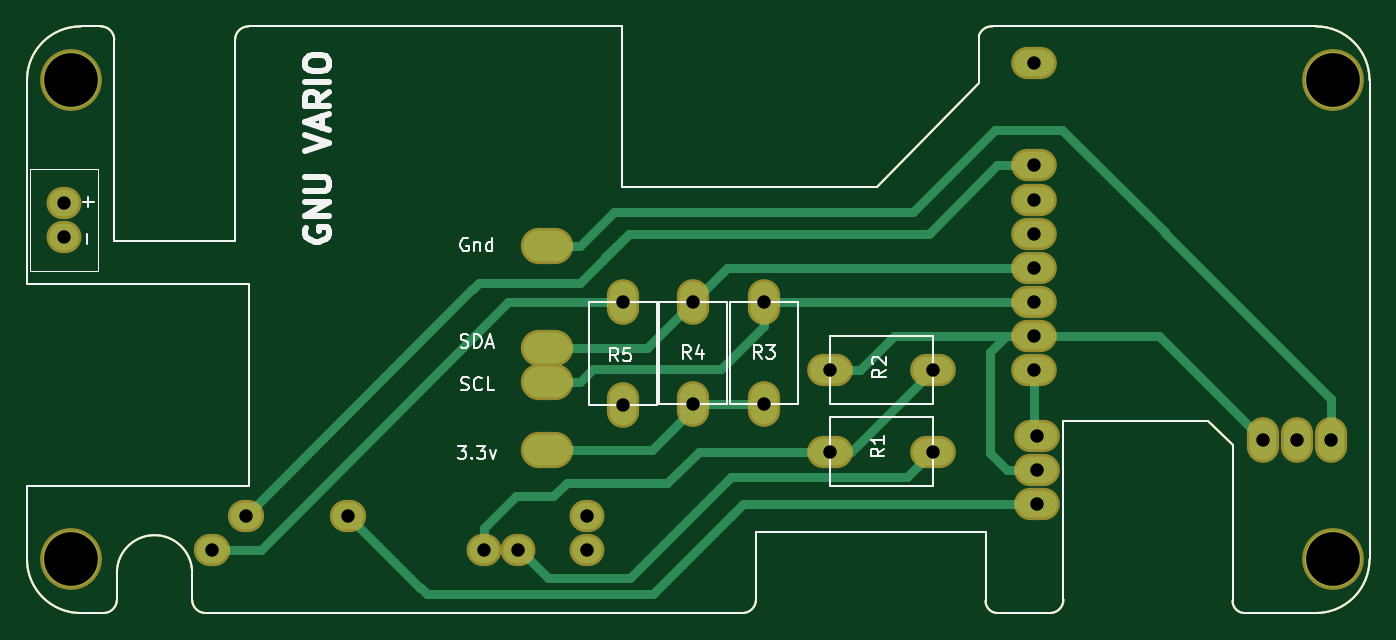
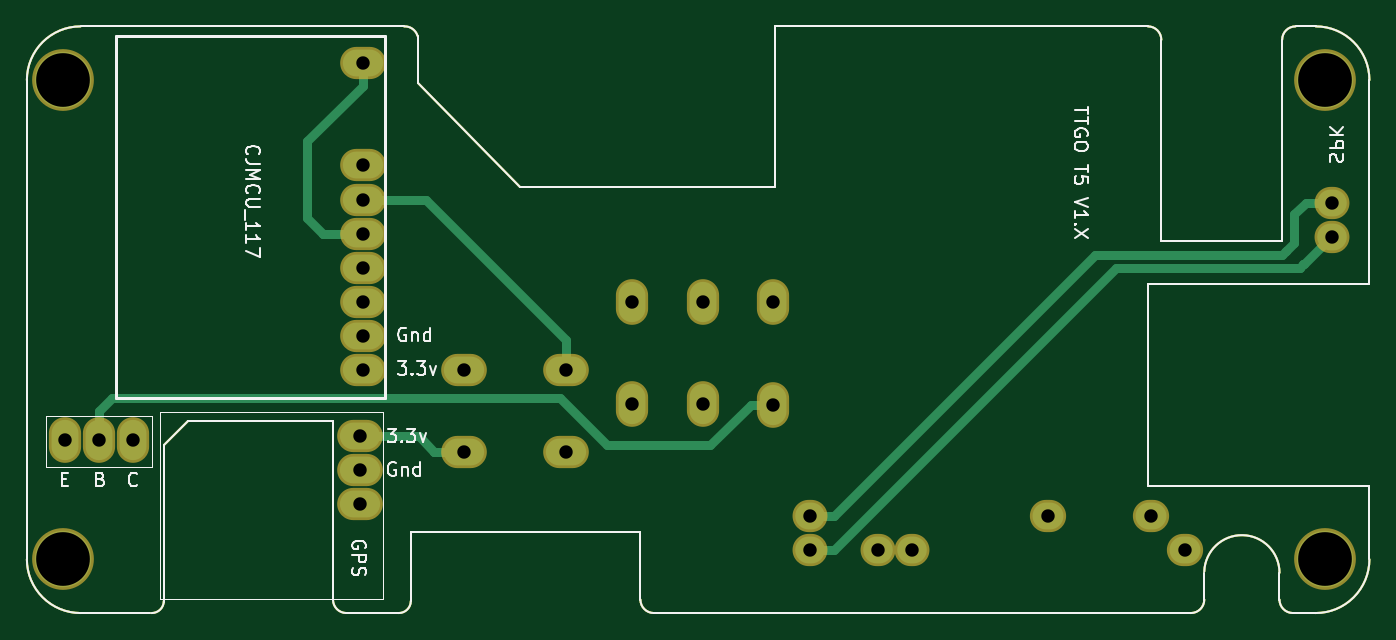
Circuit board: 9 layer files. Board 100.0 x 43.7 mm.
- bottom_copper: Gnu vario V1.9-B.Cu.gbl (6200 bytes)
- bottom_mask: Gnu vario V1.9-B.Mask.gbs (4236 bytes)
- bottom_silk: Gnu vario V1.9-B.SilkS.gbo (14656 bytes)
- outline: Gnu vario V1.9-Edge.Cuts.gm1 (3098 bytes)
- top_copper: Gnu vario V1.9-F.Cu.gtl (8537 bytes)
- top_mask: Gnu vario V1.9-F.Mask.gts (4374 bytes)
- top_silk: Gnu vario V1.9-F.SilkS.gto (13094 bytes)
- drill: Gnu vario V1.9-NPTH.drl (200 bytes)
- drill: Gnu vario V1.9-PTH.drl (648 bytes)

=== bottom_copper: Gnu vario V1.9-B.Cu.gbl ===
%TF.GenerationSoftware,KiCad,Pcbnew,(5.0.0)*%
%TF.CreationDate,2019-07-02T00:18:45+02:00*%
%TF.ProjectId,Gnu vario V1.9,476E7520766172696F2056312E392E6B,V 1.4*%
%TF.SameCoordinates,Original*%
%TF.FileFunction,Copper,L2,Bot,Signal*%
%TF.FilePolarity,Positive*%
%FSLAX46Y46*%
G04 Gerber Fmt 4.6, Leading zero omitted, Abs format (unit mm)*
G04 Created by KiCad (PCBNEW (5.0.0)) date 07/02/19 00:18:45*
%MOMM*%
%LPD*%
G01*
G04 APERTURE LIST*
%ADD10C,0.150000*%
%ADD11O,2.200000X2.000000*%
%ADD12C,4.200000*%
%ADD13O,2.300000X2.000000*%
%ADD14O,3.000000X2.000000*%
%ADD15O,2.000000X3.000000*%
%ADD16C,0.700000*%
G04 APERTURE END LIST*
D10*
X162700000Y-95300000D02*
X173500000Y-95300000D01*
X162700000Y-108600000D02*
G75*
G02X161700000Y-109600000I-1000000J0D01*
G01*
X176200000Y-109600000D02*
G75*
G02X175300000Y-108700000I0J900000D01*
G01*
X175300000Y-97100000D02*
X175300000Y-108800000D01*
X173500000Y-95300000D02*
X175300000Y-97100000D01*
X162700000Y-95300000D02*
X162700000Y-108600000D01*
X157800000Y-109600000D02*
G75*
G02X156900000Y-108700000I0J900000D01*
G01*
X85500000Y-69900000D02*
X85500000Y-85100000D01*
X102000000Y-100100000D02*
X85500000Y-100100000D01*
X102000000Y-85100000D02*
X102000000Y-100100000D01*
X101000000Y-85100000D02*
X102000000Y-85100000D01*
X101000000Y-85100000D02*
X85500000Y-85100000D01*
X148800000Y-77900000D02*
X156400000Y-70100000D01*
X129800000Y-77900000D02*
X148800000Y-77900000D01*
X129800000Y-65900000D02*
X129800000Y-77900000D01*
X157800000Y-109600000D02*
X161700000Y-109600000D01*
X175700000Y-65900000D02*
X162400000Y-65900000D01*
X162400000Y-65900000D02*
X157400000Y-65900000D01*
X156402857Y-66600886D02*
G75*
G02X157400000Y-65900000I952331J-295115D01*
G01*
X156400000Y-66600000D02*
X156400000Y-70100000D01*
X98800000Y-109600000D02*
G75*
G02X97800000Y-108600000I0J1000000D01*
G01*
X92198215Y-108600000D02*
G75*
G02X91198215Y-109600000I-1000000J0D01*
G01*
X92198215Y-106600000D02*
G75*
G02X97800000Y-106500000I2801785J0D01*
G01*
X97800000Y-108600000D02*
X97800000Y-106600000D01*
X92198215Y-108600000D02*
X92198215Y-106600000D01*
X139800000Y-108600000D02*
G75*
G02X138800000Y-109600000I-1000000J0D01*
G01*
X101000000Y-66900000D02*
G75*
G02X102000000Y-65900000I1000000J0D01*
G01*
X91000000Y-65900000D02*
G75*
G02X92000000Y-66900000I0J-1000000D01*
G01*
X85500000Y-69900000D02*
G75*
G02X89500000Y-65900000I4000000J0D01*
G01*
X89500000Y-109600000D02*
G75*
G02X85500000Y-105600000I0J4000000D01*
G01*
X185500000Y-105600000D02*
G75*
G02X181500000Y-109600000I-4000000J0D01*
G01*
X181500000Y-65900000D02*
G75*
G02X185500000Y-69900000I0J-4000000D01*
G01*
X156900000Y-103600000D02*
X139800000Y-103600000D01*
X139800000Y-103600000D02*
X139800000Y-108600000D01*
X156900000Y-108700000D02*
X156900000Y-103600000D01*
X138800000Y-109600000D02*
X98800000Y-109600000D01*
X181500000Y-109600000D02*
X176300000Y-109600000D01*
X185500000Y-69900000D02*
X185500000Y-105600000D01*
X175700000Y-65900000D02*
X181500000Y-65900000D01*
X102000000Y-65900000D02*
X129800000Y-65900000D01*
X101000000Y-81900000D02*
X101000000Y-66900000D01*
X92000000Y-81900000D02*
X101000000Y-81900000D01*
X92000000Y-66900000D02*
X92000000Y-81900000D01*
X89500000Y-65900000D02*
X91000000Y-65900000D01*
X85500000Y-105600000D02*
X85500000Y-100100000D01*
X91200000Y-109600000D02*
X89500000Y-109600000D01*
D11*
X88260000Y-81580000D03*
X88260000Y-79040000D03*
D12*
X88800000Y-105600000D03*
X88800000Y-69900000D03*
X182800000Y-69900000D03*
X182800000Y-105600000D03*
D11*
X127184546Y-102334532D03*
X127184546Y-104874532D03*
D13*
X99244546Y-104884532D03*
D11*
X122104546Y-104874532D03*
X119564546Y-104874532D03*
D13*
X109404546Y-102334532D03*
X101784546Y-102334532D03*
D14*
X160700000Y-96420000D03*
X160700000Y-101500000D03*
X160700000Y-98960000D03*
X152950000Y-97570000D03*
X145330000Y-97570000D03*
X152950000Y-91510000D03*
X145330000Y-91510000D03*
D15*
X140390000Y-94040000D03*
X140390000Y-86420000D03*
X135130000Y-94040000D03*
X135130000Y-86420000D03*
X129890000Y-94070000D03*
X129890000Y-86450000D03*
X177580000Y-96740000D03*
X180120000Y-96740000D03*
X182660000Y-96740000D03*
D14*
X160500000Y-91500000D03*
X160500000Y-88960000D03*
X160500000Y-86420000D03*
X160500000Y-83880000D03*
X160500000Y-76260000D03*
X160500000Y-81340000D03*
X160500000Y-78800000D03*
X160500000Y-68640000D03*
D16*
X158500000Y-96420000D02*
X158500000Y-96420000D01*
X155150000Y-97570000D02*
X156300000Y-96420000D01*
X156300000Y-96420000D02*
X158500000Y-96420000D01*
X155150000Y-97570000D02*
X155150000Y-97570000D01*
X152950000Y-97570000D02*
X155150000Y-97570000D01*
X158500000Y-96420000D02*
X160700000Y-96420000D01*
X163460000Y-81340000D02*
X163460000Y-81340000D01*
X160500000Y-70340000D02*
X160500000Y-68640000D01*
X164600000Y-74440000D02*
X160500000Y-70340000D01*
X164600000Y-80200000D02*
X164600000Y-74440000D01*
X160500000Y-81340000D02*
X163460000Y-81340000D01*
X163460000Y-81340000D02*
X164600000Y-80200000D01*
X180120000Y-94540000D02*
X180120000Y-96740000D01*
X131590000Y-94070000D02*
X134620000Y-97100000D01*
X129890000Y-94070000D02*
X131590000Y-94070000D01*
X134620000Y-97100000D02*
X142300000Y-97100000D01*
X142300000Y-97100000D02*
X145800000Y-93600000D01*
X145800000Y-93600000D02*
X179180000Y-93600000D01*
X179180000Y-93600000D02*
X180120000Y-94540000D01*
X156800000Y-78800000D02*
X160500000Y-78800000D01*
X145330000Y-89270000D02*
X145330000Y-91510000D01*
X160500000Y-78800000D02*
X155800000Y-78800000D01*
X155800000Y-78800000D02*
X145330000Y-89270000D01*
X127184546Y-102334532D02*
X125384546Y-102334532D01*
X91699692Y-82625010D02*
X91100000Y-82025318D01*
X90240000Y-79040000D02*
X88260000Y-79040000D01*
X91100000Y-82025318D02*
X91100000Y-79900000D01*
X91100000Y-79900000D02*
X90240000Y-79040000D01*
X91699692Y-82625010D02*
X91725010Y-82625010D01*
X92000000Y-82900000D02*
X105950014Y-82900000D01*
X91725010Y-82625010D02*
X92000000Y-82900000D01*
X125384546Y-102334532D02*
X105950014Y-82900000D01*
X125384546Y-104874532D02*
X127184546Y-104874532D01*
X88260000Y-81580000D02*
X88360000Y-81580000D01*
X88360000Y-81580000D02*
X90405020Y-83625020D01*
X90425020Y-83625020D02*
X90700010Y-83900010D01*
X90405020Y-83625020D02*
X90425020Y-83625020D01*
X90700010Y-83900010D02*
X104410024Y-83900010D01*
X104410024Y-83900010D02*
X125384546Y-104874532D01*
M02*

=== bottom_mask: Gnu vario V1.9-B.Mask.gbs ===
%TF.GenerationSoftware,KiCad,Pcbnew,(5.0.0)*%
%TF.CreationDate,2019-07-02T00:18:45+02:00*%
%TF.ProjectId,Gnu vario V1.9,476E7520766172696F2056312E392E6B,V 1.4*%
%TF.SameCoordinates,Original*%
%TF.FileFunction,Soldermask,Bot*%
%TF.FilePolarity,Negative*%
%FSLAX46Y46*%
G04 Gerber Fmt 4.6, Leading zero omitted, Abs format (unit mm)*
G04 Created by KiCad (PCBNEW (5.0.0)) date 07/02/19 00:18:45*
%MOMM*%
%LPD*%
G01*
G04 APERTURE LIST*
%ADD10C,0.150000*%
%ADD11O,2.600000X2.400000*%
%ADD12C,4.600000*%
%ADD13O,2.700000X2.400000*%
%ADD14O,3.400000X2.400000*%
%ADD15O,2.400000X3.400000*%
G04 APERTURE END LIST*
D10*
X162700000Y-95300000D02*
X173500000Y-95300000D01*
X162700000Y-108600000D02*
G75*
G02X161700000Y-109600000I-1000000J0D01*
G01*
X176200000Y-109600000D02*
G75*
G02X175300000Y-108700000I0J900000D01*
G01*
X175300000Y-97100000D02*
X175300000Y-108800000D01*
X173500000Y-95300000D02*
X175300000Y-97100000D01*
X162700000Y-95300000D02*
X162700000Y-108600000D01*
X157800000Y-109600000D02*
G75*
G02X156900000Y-108700000I0J900000D01*
G01*
X85500000Y-69900000D02*
X85500000Y-85100000D01*
X102000000Y-100100000D02*
X85500000Y-100100000D01*
X102000000Y-85100000D02*
X102000000Y-100100000D01*
X101000000Y-85100000D02*
X102000000Y-85100000D01*
X101000000Y-85100000D02*
X85500000Y-85100000D01*
X148800000Y-77900000D02*
X156400000Y-70100000D01*
X129800000Y-77900000D02*
X148800000Y-77900000D01*
X129800000Y-65900000D02*
X129800000Y-77900000D01*
X157800000Y-109600000D02*
X161700000Y-109600000D01*
X175700000Y-65900000D02*
X162400000Y-65900000D01*
X162400000Y-65900000D02*
X157400000Y-65900000D01*
X156402857Y-66600886D02*
G75*
G02X157400000Y-65900000I952331J-295115D01*
G01*
X156400000Y-66600000D02*
X156400000Y-70100000D01*
X98800000Y-109600000D02*
G75*
G02X97800000Y-108600000I0J1000000D01*
G01*
X92198215Y-108600000D02*
G75*
G02X91198215Y-109600000I-1000000J0D01*
G01*
X92198215Y-106600000D02*
G75*
G02X97800000Y-106500000I2801785J0D01*
G01*
X97800000Y-108600000D02*
X97800000Y-106600000D01*
X92198215Y-108600000D02*
X92198215Y-106600000D01*
X139800000Y-108600000D02*
G75*
G02X138800000Y-109600000I-1000000J0D01*
G01*
X101000000Y-66900000D02*
G75*
G02X102000000Y-65900000I1000000J0D01*
G01*
X91000000Y-65900000D02*
G75*
G02X92000000Y-66900000I0J-1000000D01*
G01*
X85500000Y-69900000D02*
G75*
G02X89500000Y-65900000I4000000J0D01*
G01*
X89500000Y-109600000D02*
G75*
G02X85500000Y-105600000I0J4000000D01*
G01*
X185500000Y-105600000D02*
G75*
G02X181500000Y-109600000I-4000000J0D01*
G01*
X181500000Y-65900000D02*
G75*
G02X185500000Y-69900000I0J-4000000D01*
G01*
X156900000Y-103600000D02*
X139800000Y-103600000D01*
X139800000Y-103600000D02*
X139800000Y-108600000D01*
X156900000Y-108700000D02*
X156900000Y-103600000D01*
X138800000Y-109600000D02*
X98800000Y-109600000D01*
X181500000Y-109600000D02*
X176300000Y-109600000D01*
X185500000Y-69900000D02*
X185500000Y-105600000D01*
X175700000Y-65900000D02*
X181500000Y-65900000D01*
X102000000Y-65900000D02*
X129800000Y-65900000D01*
X101000000Y-81900000D02*
X101000000Y-66900000D01*
X92000000Y-81900000D02*
X101000000Y-81900000D01*
X92000000Y-66900000D02*
X92000000Y-81900000D01*
X89500000Y-65900000D02*
X91000000Y-65900000D01*
X85500000Y-105600000D02*
X85500000Y-100100000D01*
X91200000Y-109600000D02*
X89500000Y-109600000D01*
D11*
X88260000Y-81580000D03*
X88260000Y-79040000D03*
D12*
X88800000Y-105600000D03*
X88800000Y-69900000D03*
X182800000Y-69900000D03*
X182800000Y-105600000D03*
D11*
X127184546Y-102334532D03*
X127184546Y-104874532D03*
D13*
X99244546Y-104884532D03*
D11*
X122104546Y-104874532D03*
X119564546Y-104874532D03*
D13*
X109404546Y-102334532D03*
X101784546Y-102334532D03*
D14*
X160700000Y-96420000D03*
X160700000Y-101500000D03*
X160700000Y-98960000D03*
X152950000Y-97570000D03*
X145330000Y-97570000D03*
X152950000Y-91510000D03*
X145330000Y-91510000D03*
D15*
X140390000Y-94040000D03*
X140390000Y-86420000D03*
X135130000Y-94040000D03*
X135130000Y-86420000D03*
X129890000Y-94070000D03*
X129890000Y-86450000D03*
X177580000Y-96740000D03*
X180120000Y-96740000D03*
X182660000Y-96740000D03*
D14*
X160500000Y-91500000D03*
X160500000Y-88960000D03*
X160500000Y-86420000D03*
X160500000Y-83880000D03*
X160500000Y-76260000D03*
X160500000Y-81340000D03*
X160500000Y-78800000D03*
X160500000Y-68640000D03*
M02*

=== bottom_silk: Gnu vario V1.9-B.SilkS.gbo (14656 bytes, source omitted) ===
=== outline: Gnu vario V1.9-Edge.Cuts.gm1 ===
%TF.GenerationSoftware,KiCad,Pcbnew,(5.0.0)*%
%TF.CreationDate,2019-07-02T00:18:45+02:00*%
%TF.ProjectId,Gnu vario V1.9,476E7520766172696F2056312E392E6B,V 1.4*%
%TF.SameCoordinates,Original*%
%TF.FileFunction,Profile,NP*%
%FSLAX46Y46*%
G04 Gerber Fmt 4.6, Leading zero omitted, Abs format (unit mm)*
G04 Created by KiCad (PCBNEW (5.0.0)) date 07/02/19 00:18:45*
%MOMM*%
%LPD*%
G01*
G04 APERTURE LIST*
%ADD10C,0.150000*%
G04 APERTURE END LIST*
D10*
X162700000Y-95300000D02*
X173500000Y-95300000D01*
X162700000Y-108600000D02*
G75*
G02X161700000Y-109600000I-1000000J0D01*
G01*
X176200000Y-109600000D02*
G75*
G02X175300000Y-108700000I0J900000D01*
G01*
X175300000Y-97100000D02*
X175300000Y-108800000D01*
X173500000Y-95300000D02*
X175300000Y-97100000D01*
X162700000Y-95300000D02*
X162700000Y-108600000D01*
X157800000Y-109600000D02*
G75*
G02X156900000Y-108700000I0J900000D01*
G01*
X85500000Y-69900000D02*
X85500000Y-85100000D01*
X102000000Y-100100000D02*
X85500000Y-100100000D01*
X102000000Y-85100000D02*
X102000000Y-100100000D01*
X101000000Y-85100000D02*
X102000000Y-85100000D01*
X101000000Y-85100000D02*
X85500000Y-85100000D01*
X148800000Y-77900000D02*
X156400000Y-70100000D01*
X129800000Y-77900000D02*
X148800000Y-77900000D01*
X129800000Y-65900000D02*
X129800000Y-77900000D01*
X157800000Y-109600000D02*
X161700000Y-109600000D01*
X175700000Y-65900000D02*
X162400000Y-65900000D01*
X162400000Y-65900000D02*
X157400000Y-65900000D01*
X156402857Y-66600886D02*
G75*
G02X157400000Y-65900000I952331J-295115D01*
G01*
X156400000Y-66600000D02*
X156400000Y-70100000D01*
X98800000Y-109600000D02*
G75*
G02X97800000Y-108600000I0J1000000D01*
G01*
X92198215Y-108600000D02*
G75*
G02X91198215Y-109600000I-1000000J0D01*
G01*
X92198215Y-106600000D02*
G75*
G02X97800000Y-106500000I2801785J0D01*
G01*
X97800000Y-108600000D02*
X97800000Y-106600000D01*
X92198215Y-108600000D02*
X92198215Y-106600000D01*
X139800000Y-108600000D02*
G75*
G02X138800000Y-109600000I-1000000J0D01*
G01*
X101000000Y-66900000D02*
G75*
G02X102000000Y-65900000I1000000J0D01*
G01*
X91000000Y-65900000D02*
G75*
G02X92000000Y-66900000I0J-1000000D01*
G01*
X85500000Y-69900000D02*
G75*
G02X89500000Y-65900000I4000000J0D01*
G01*
X89500000Y-109600000D02*
G75*
G02X85500000Y-105600000I0J4000000D01*
G01*
X185500000Y-105600000D02*
G75*
G02X181500000Y-109600000I-4000000J0D01*
G01*
X181500000Y-65900000D02*
G75*
G02X185500000Y-69900000I0J-4000000D01*
G01*
X156900000Y-103600000D02*
X139800000Y-103600000D01*
X139800000Y-103600000D02*
X139800000Y-108600000D01*
X156900000Y-108700000D02*
X156900000Y-103600000D01*
X138800000Y-109600000D02*
X98800000Y-109600000D01*
X181500000Y-109600000D02*
X176300000Y-109600000D01*
X185500000Y-69900000D02*
X185500000Y-105600000D01*
X175700000Y-65900000D02*
X181500000Y-65900000D01*
X102000000Y-65900000D02*
X129800000Y-65900000D01*
X101000000Y-81900000D02*
X101000000Y-66900000D01*
X92000000Y-81900000D02*
X101000000Y-81900000D01*
X92000000Y-66900000D02*
X92000000Y-81900000D01*
X89500000Y-65900000D02*
X91000000Y-65900000D01*
X85500000Y-105600000D02*
X85500000Y-100100000D01*
X91200000Y-109600000D02*
X89500000Y-109600000D01*
M02*

=== top_copper: Gnu vario V1.9-F.Cu.gtl (8537 bytes, source omitted) ===
=== top_mask: Gnu vario V1.9-F.Mask.gts ===
%TF.GenerationSoftware,KiCad,Pcbnew,(5.0.0)*%
%TF.CreationDate,2019-07-02T00:18:45+02:00*%
%TF.ProjectId,Gnu vario V1.9,476E7520766172696F2056312E392E6B,V 1.4*%
%TF.SameCoordinates,Original*%
%TF.FileFunction,Soldermask,Top*%
%TF.FilePolarity,Negative*%
%FSLAX46Y46*%
G04 Gerber Fmt 4.6, Leading zero omitted, Abs format (unit mm)*
G04 Created by KiCad (PCBNEW (5.0.0)) date 07/02/19 00:18:45*
%MOMM*%
%LPD*%
G01*
G04 APERTURE LIST*
%ADD10C,0.150000*%
%ADD11O,2.600000X2.400000*%
%ADD12C,4.600000*%
%ADD13O,2.700000X2.400000*%
%ADD14O,3.400000X2.400000*%
%ADD15O,2.400000X3.400000*%
%ADD16O,3.900000X2.700000*%
G04 APERTURE END LIST*
D10*
X162700000Y-95300000D02*
X173500000Y-95300000D01*
X162700000Y-108600000D02*
G75*
G02X161700000Y-109600000I-1000000J0D01*
G01*
X176200000Y-109600000D02*
G75*
G02X175300000Y-108700000I0J900000D01*
G01*
X175300000Y-97100000D02*
X175300000Y-108800000D01*
X173500000Y-95300000D02*
X175300000Y-97100000D01*
X162700000Y-95300000D02*
X162700000Y-108600000D01*
X157800000Y-109600000D02*
G75*
G02X156900000Y-108700000I0J900000D01*
G01*
X85500000Y-69900000D02*
X85500000Y-85100000D01*
X102000000Y-100100000D02*
X85500000Y-100100000D01*
X102000000Y-85100000D02*
X102000000Y-100100000D01*
X101000000Y-85100000D02*
X102000000Y-85100000D01*
X101000000Y-85100000D02*
X85500000Y-85100000D01*
X148800000Y-77900000D02*
X156400000Y-70100000D01*
X129800000Y-77900000D02*
X148800000Y-77900000D01*
X129800000Y-65900000D02*
X129800000Y-77900000D01*
X157800000Y-109600000D02*
X161700000Y-109600000D01*
X175700000Y-65900000D02*
X162400000Y-65900000D01*
X162400000Y-65900000D02*
X157400000Y-65900000D01*
X156402857Y-66600886D02*
G75*
G02X157400000Y-65900000I952331J-295115D01*
G01*
X156400000Y-66600000D02*
X156400000Y-70100000D01*
X98800000Y-109600000D02*
G75*
G02X97800000Y-108600000I0J1000000D01*
G01*
X92198215Y-108600000D02*
G75*
G02X91198215Y-109600000I-1000000J0D01*
G01*
X92198215Y-106600000D02*
G75*
G02X97800000Y-106500000I2801785J0D01*
G01*
X97800000Y-108600000D02*
X97800000Y-106600000D01*
X92198215Y-108600000D02*
X92198215Y-106600000D01*
X139800000Y-108600000D02*
G75*
G02X138800000Y-109600000I-1000000J0D01*
G01*
X101000000Y-66900000D02*
G75*
G02X102000000Y-65900000I1000000J0D01*
G01*
X91000000Y-65900000D02*
G75*
G02X92000000Y-66900000I0J-1000000D01*
G01*
X85500000Y-69900000D02*
G75*
G02X89500000Y-65900000I4000000J0D01*
G01*
X89500000Y-109600000D02*
G75*
G02X85500000Y-105600000I0J4000000D01*
G01*
X185500000Y-105600000D02*
G75*
G02X181500000Y-109600000I-4000000J0D01*
G01*
X181500000Y-65900000D02*
G75*
G02X185500000Y-69900000I0J-4000000D01*
G01*
X156900000Y-103600000D02*
X139800000Y-103600000D01*
X139800000Y-103600000D02*
X139800000Y-108600000D01*
X156900000Y-108700000D02*
X156900000Y-103600000D01*
X138800000Y-109600000D02*
X98800000Y-109600000D01*
X181500000Y-109600000D02*
X176300000Y-109600000D01*
X185500000Y-69900000D02*
X185500000Y-105600000D01*
X175700000Y-65900000D02*
X181500000Y-65900000D01*
X102000000Y-65900000D02*
X129800000Y-65900000D01*
X101000000Y-81900000D02*
X101000000Y-66900000D01*
X92000000Y-81900000D02*
X101000000Y-81900000D01*
X92000000Y-66900000D02*
X92000000Y-81900000D01*
X89500000Y-65900000D02*
X91000000Y-65900000D01*
X85500000Y-105600000D02*
X85500000Y-100100000D01*
X91200000Y-109600000D02*
X89500000Y-109600000D01*
D11*
X88260000Y-81580000D03*
X88260000Y-79040000D03*
D12*
X88800000Y-105600000D03*
X88800000Y-69900000D03*
X182800000Y-69900000D03*
X182800000Y-105600000D03*
D11*
X127184546Y-102334532D03*
X127184546Y-104874532D03*
D13*
X99244546Y-104884532D03*
D11*
X122104546Y-104874532D03*
X119564546Y-104874532D03*
D13*
X109404546Y-102334532D03*
X101784546Y-102334532D03*
D14*
X160700000Y-96420000D03*
X160700000Y-101500000D03*
X160700000Y-98960000D03*
X152950000Y-97570000D03*
X145330000Y-97570000D03*
X152950000Y-91510000D03*
X145330000Y-91510000D03*
D15*
X140390000Y-94040000D03*
X140390000Y-86420000D03*
X135130000Y-94040000D03*
X135130000Y-86420000D03*
D16*
X124210000Y-97470000D03*
X124210000Y-92390000D03*
X124210000Y-89850000D03*
X124210000Y-82230000D03*
D15*
X129890000Y-94070000D03*
X129890000Y-86450000D03*
X177580000Y-96740000D03*
X180120000Y-96740000D03*
X182660000Y-96740000D03*
D14*
X160500000Y-91500000D03*
X160500000Y-88960000D03*
X160500000Y-86420000D03*
X160500000Y-83880000D03*
X160500000Y-76260000D03*
X160500000Y-81340000D03*
X160500000Y-78800000D03*
X160500000Y-68640000D03*
M02*

=== top_silk: Gnu vario V1.9-F.SilkS.gto (13094 bytes, source omitted) ===
=== drill: Gnu vario V1.9-NPTH.drl ===
M48
;DRILL file {KiCad (5.0.0)} date 07/02/19 00:18:21
;FORMAT={-:-/ absolute / metric / decimal}
FMAT,2
METRIC,TZ
T1C4.000
%
G90
G05
M71
T1
X182.8Y-105.6
X182.8Y-69.9
X88.8Y-105.6
X88.8Y-69.9
T0
M30

=== drill: Gnu vario V1.9-PTH.drl ===
M48
;DRILL file {KiCad (5.0.0)} date 07/02/19 00:18:21
;FORMAT={-:-/ absolute / metric / decimal}
FMAT,2
METRIC,TZ
T1C1.000
%
G90
G05
M71
T1
X160.7Y-96.42
X160.7Y-98.96
X160.7Y-101.5
X135.13Y-86.42
X135.13Y-94.04
X160.5Y-68.64
X160.5Y-76.26
X160.5Y-78.8
X160.5Y-81.34
X160.5Y-83.88
X160.5Y-86.42
X160.5Y-88.96
X160.5Y-91.5
X177.58Y-96.74
X180.12Y-96.74
X182.66Y-96.74
X88.26Y-79.04
X88.26Y-81.58
X129.89Y-86.45
X129.89Y-94.07
X145.33Y-97.57
X152.95Y-97.57
X145.33Y-91.51
X152.95Y-91.51
X140.39Y-86.42
X140.39Y-94.04
X99.245Y-104.885
X101.785Y-102.335
X109.405Y-102.335
X119.565Y-104.875
X122.105Y-104.875
X127.185Y-102.335
X127.185Y-104.875
T0
M30

